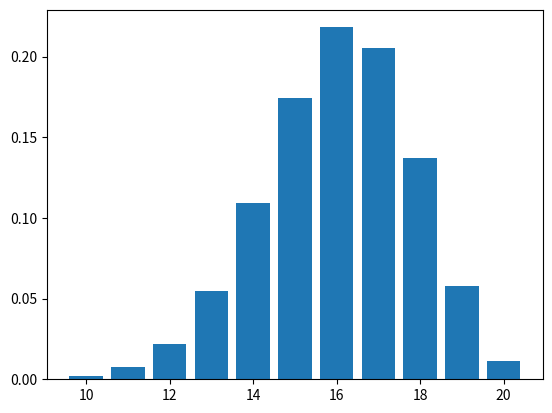

Source code (Python):
# Inizio 14:09
#
## ----------------------
#  Esercizio 1
## ----------------------
#
#
# Sia C una variabile aleatoria distribuita secondo unun modello binomiale di parametri n_C e
# p_C ∈ [ 0 , 1). Nel resto del tema d'esame C modellerà il numero di bottiglie d'acqua minerale
# di una certa marca che un nucleo familiare acquista nell'arco di una settimana.
#
# 1. Quali valori può assumere il parametro nC ? e quali valori può assumere C? Giustificate la risposta
#
# N_c è il numero delle bottiglie massimo che vengono assunte dalla famiglia.
# La variabile aleatoria C può assumere diversi valori con risultati 1,2,3,4,....n_C
#

# 2. Indichiamo con f_C la funzione di massa di probabilità della variabile aleatoria C. Scrivete
# la forma analitica di f_C in dipendenza dai parametri indicati al punto precedente e di una
# generica specificazione x della variabile aleatoria C.
#
# La pmf o funzione di massa di probabilità per le distribuzioni discrete è delineata nel sequente
# modo: P(C = x) = binom(n_c, x) * p_C^x * (1-p_C)**(n_c-x)
#

# 3. Fissiamo, solo in questo punto,
# n_C = 20 e p_C = 0.8. Utilizzando il computer visualizzate
# graficamente l'andamento di f C(x) al variare di x, nella zona in cui questa funzione
# assume valori sensibilmente diversi da zero. Come avete scelto i valori minimo e
# massimo per x?
#

import matplotlib.pyplot as plt
import numpy as np
import pandas as pd
import scipy.stats as stats
from scipy.special import binom

n_C = 20
p_C = 0.8

# scelgo questi valori per includere il [media - 3*std, media + 3*std]

media = n_C * p_C
std = np.sqrt(n_C * p_C * (1 - p_C))

x = np.arange(np.floor(media - 3 * std), np.floor(media + 3 * std))
y = binom(n_C, x) * p_C**x * (1 - p_C) ** (n_C - x)

plt.bar(x, y)
plt.show()
